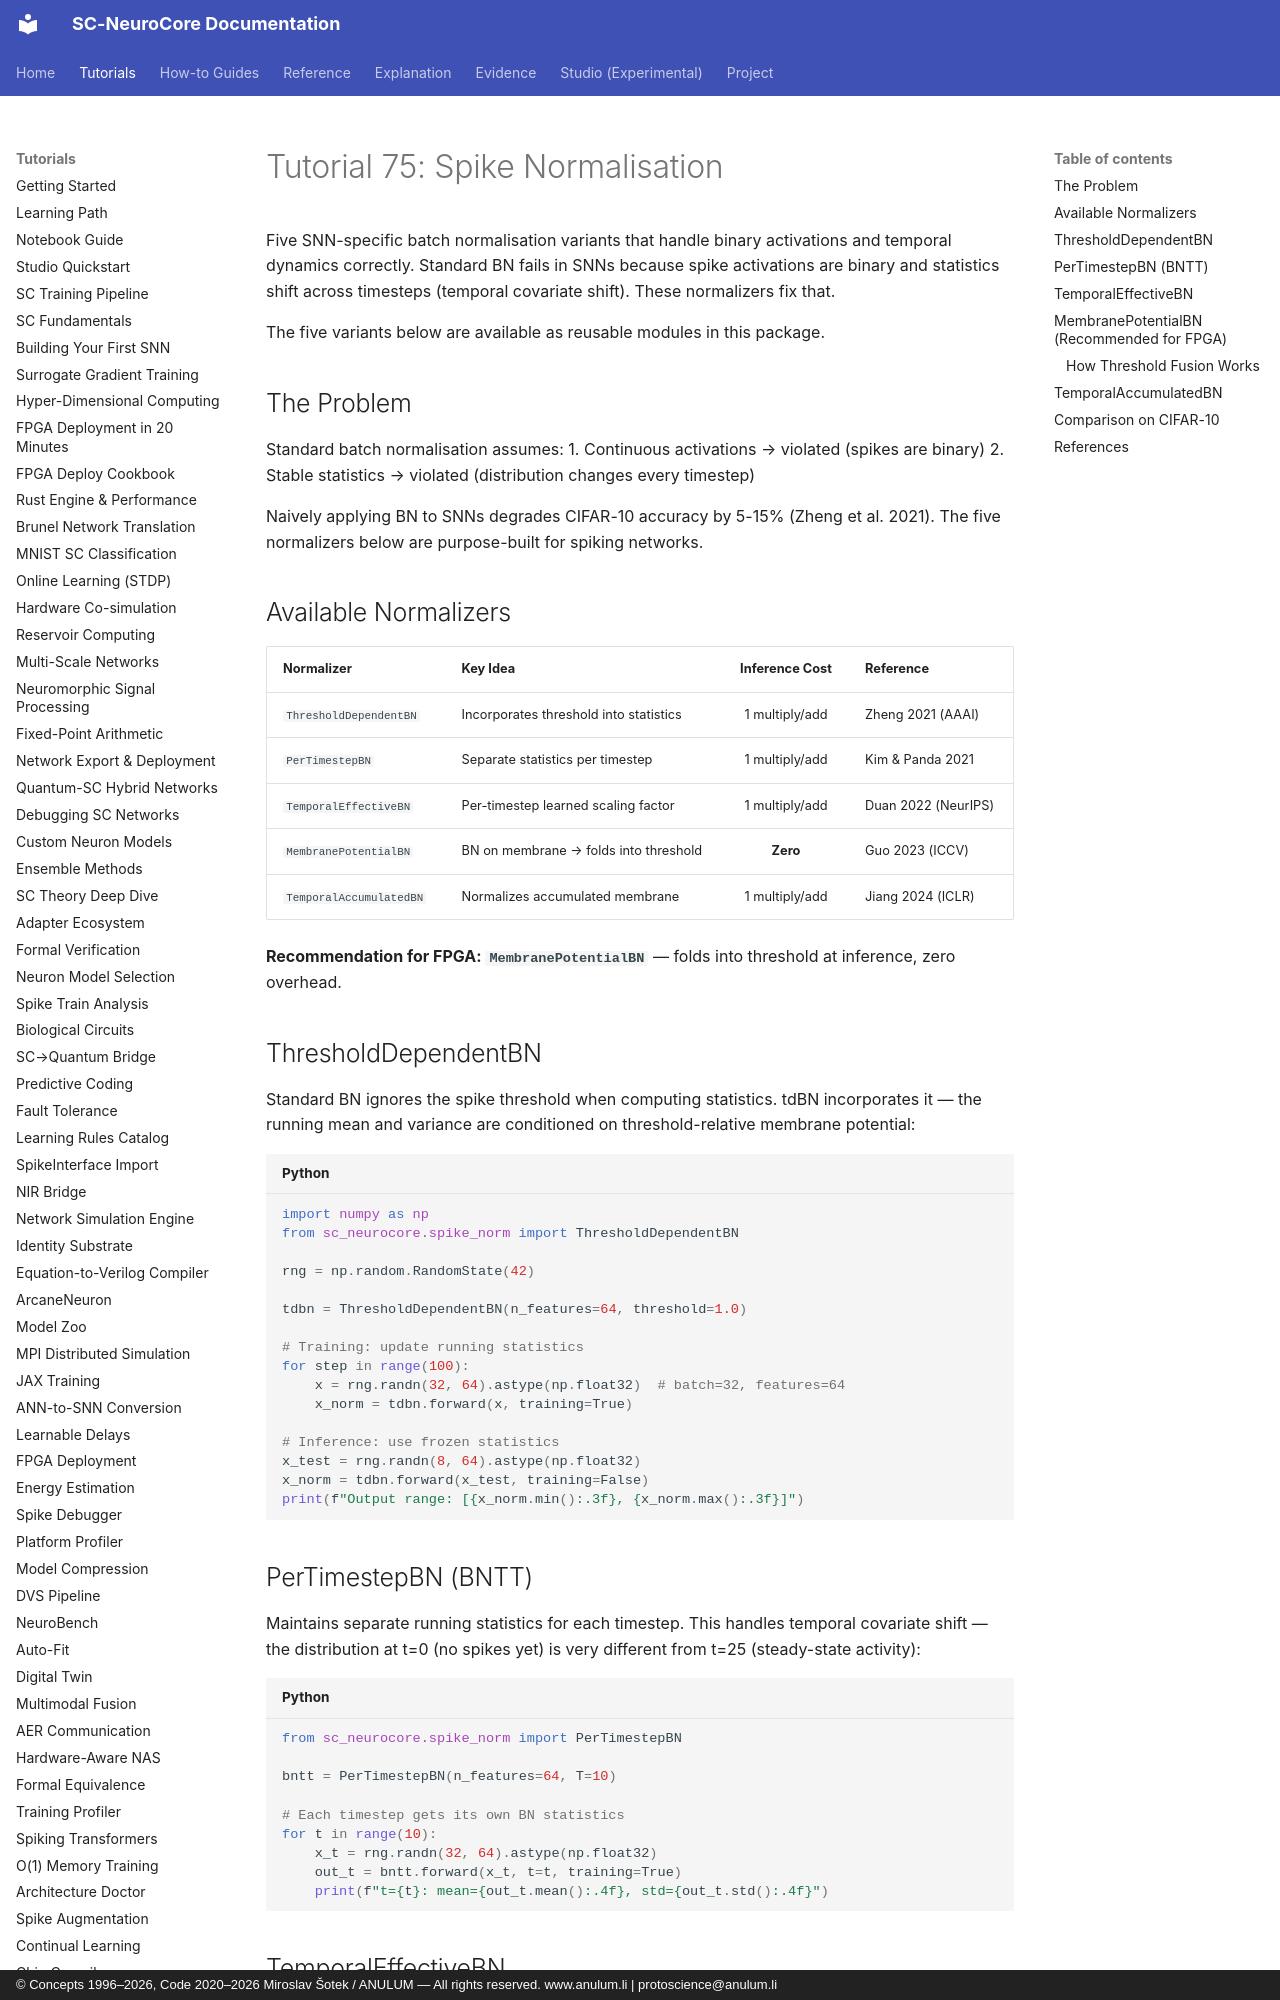

repository: anulum/sc-neurocore · page: tutorials/75_spike_norm/index.html · generator: mkdocs · copyright: © Concepts 1996–2026, Code 2020–2026 Miroslav Šotek / ANULUM — All rights reserved. www.anulum.li | protoscience@anulum.li

# Tutorial 75: Spike Normalisation

Five SNN-specific batch normalisation variants that handle binary
activations and temporal dynamics correctly. Standard BN fails in SNNs
because spike activations are binary and statistics shift across
timesteps (temporal covariate shift). These normalizers fix that.

The five variants below are available as reusable modules in this package.

## The Problem

Standard batch normalisation assumes:
1. Continuous activations → violated (spikes are binary)
2. Stable statistics → violated (distribution changes every timestep)

Naively applying BN to SNNs degrades CIFAR-10 accuracy by 5-15%
(Zheng et al. 2021). The five normalizers below are purpose-built for
spiking networks.

## Available Normalizers

| Normalizer | Key Idea | Inference Cost | Reference |
|-----------|----------|:--------------:|-----------|
| `ThresholdDependentBN` | Incorporates threshold into statistics | 1 multiply/add | Zheng 2021 (AAAI) |
| `PerTimestepBN` | Separate statistics per timestep | 1 multiply/add | Kim & Panda 2021 |
| `TemporalEffectiveBN` | Per-timestep learned scaling factor | 1 multiply/add | Duan 2022 (NeurIPS) |
| `MembranePotentialBN` | BN on membrane → folds into threshold | **Zero** | Guo 2023 (ICCV) |
| `TemporalAccumulatedBN` | Normalizes accumulated membrane | 1 multiply/add | Jiang 2024 (ICLR) |

**Recommendation for FPGA: `MembranePotentialBN`** — folds into
threshold at inference, zero overhead.

## ThresholdDependentBN

Standard BN ignores the spike threshold when computing statistics.
tdBN incorporates it — the running mean and variance are conditioned
on threshold-relative membrane potential:

```python
import numpy as np
from sc_neurocore.spike_norm import ThresholdDependentBN

rng = np.random.RandomState(42)

tdbn = ThresholdDependentBN(n_features=64, threshold=1.0)

# Training: update running statistics
for step in range(100):
    x = rng.randn(32, 64).astype(np.float32)  # batch=32, features=64
    x_norm = tdbn.forward(x, training=True)

# Inference: use frozen statistics
x_test = rng.randn(8, 64).astype(np.float32)
x_norm = tdbn.forward(x_test, training=False)
print(f"Output range: [{x_norm.min():.3f}, {x_norm.max():.3f}]")
```
